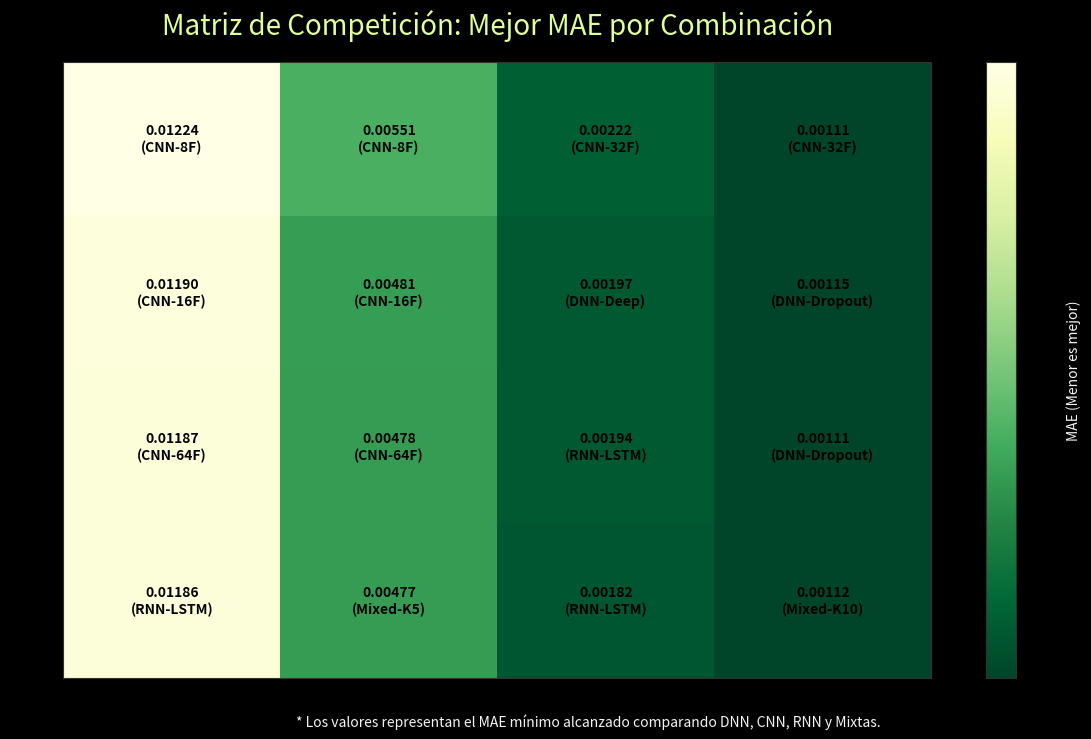

Write the Python code that produced this figure. (Note: this script raises an exception after producing the figure.)

'''
IMPORTANTE, ESTE CODIGO LO EJECUTO DENTRO DEL JUPITER DE LAS CARTERAS, PARA QUE PUEDA COGER LAS GRAFICAS QUE SE GENERAS
DE LAS CARTERAS.
EL PDF GENERADO TAMBIEN ESTA EN LA CARPTEA DE CARTERAS
'''

import numpy as np
import pandas as pd
import matplotlib.pyplot as plt
import matplotlib.patches as mpatches
from matplotlib.backends.backend_pdf import PdfPages
from matplotlib.patches import FancyBboxPatch
import warnings

warnings.filterwarnings("ignore")

# ─────────────────────────────────────────────────────────────────────
# ESTILO Y PALETA PROFESIONAL (Basado en Theme_4)
# ─────────────────────────────────────────────────────────────────────
DARK_BG = "#000000"
CARD_BG = "#1A1A1A"
ACCENT_GREEN = "#DEFF9A"
TEXT_WHITE = "#F5F5F5"
TEXT_SUB = "#DAFFDE"
GRID_COL = "#323232"

plt.rcParams.update({
    "figure.facecolor": DARK_BG,
    "axes.facecolor": CARD_BG,
    "axes.edgecolor": GRID_COL,
    "axes.labelcolor": TEXT_WHITE,
    "axes.titlecolor": ACCENT_GREEN,
    "text.color": TEXT_WHITE,
    "font.family": "sans-serif",
})

INPUT_WINDOWS = [5, 10, 30, 90]
OUTPUT_WINDOWS = [1, 5, 30, 90]
ROW_LABELS = [f"In: {w}d" for w in INPUT_WINDOWS]
COL_LABELS = [f"Out: {w}d" for w in OUTPUT_WINDOWS]

# ─────────────────────────────────────────────────────────────────────
# DATOS DE LA COMPETICIÓN (Mejor MAE entre todas las arquitecturas)
# ─────────────────────────────────────────────────────────────────────

# Matriz final de MAE (Valores seleccionados tras comparar Densa, CNN, RNN y Mixta)
best_mae_matrix = np.array([
    [0.01224, 0.00551, 0.00222, 0.00111], # In 5
    [0.01190, 0.00481, 0.00197, 0.00115], # In 10
    [0.01187, 0.00478, 0.00194, 0.00111], # In 30
    [0.01186, 0.00477, 0.00182, 0.00112]  # In 90
])

# Arquitectura ganadora por celda
winning_archs = [
    ["CNN-8F", "CNN-8F", "CNN-32F", "CNN-32F"],
    ["CNN-16F", "CNN-16F", "DNN-Deep", "DNN-Dropout"],
    ["CNN-64F", "CNN-64F", "RNN-LSTM", "DNN-Dropout"],
    ["RNN-LSTM", "Mixed-K5", "RNN-LSTM", "Mixed-K10"]
]

# ─────────────────────────────────────────────────────────────────────
# SLIDES DE LA PRESENTACIÓN
# ─────────────────────────────────────────────────────────────────────

def slide_portada(pdf):
    fig = plt.figure(figsize=(14, 8))
    fig.text(0.5, 0.6, "Forecasting SP500\nResultados de la Competición", 
             ha="center", fontsize=34, fontweight="bold", color=ACCENT_GREEN)
    fig.text(0.5, 0.45, "Análisis de Arquitecturas Híbridas y Preprocesado Avanzado", 
             ha="center", fontsize=18, color=TEXT_SUB)
    fig.text(0.5, 0.15, "MIAX 2025 | Taller de Redes Neuronales", 
             ha="center", fontsize=12, color=TEXT_WHITE)
    pdf.savefig(fig)
    plt.close()

def slide_matriz_ganadores(pdf):
    fig, ax = plt.subplots(figsize=(14, 8))
    im = ax.imshow(best_mae_matrix, cmap="YlGn_r", aspect="auto")
    
    ax.set_xticks(range(4))
    ax.set_yticks(range(4))
    ax.set_xticklabels(COL_LABELS)
    ax.set_yticklabels(ROW_LABELS)
    ax.set_title("Matriz de Competición: Mejor MAE por Combinación", pad=20, fontsize=20)

    for i in range(4):
        for j in range(4):
            text = f"{best_mae_matrix[i, j]:.5f}\n({winning_archs[i][j]})"
            ax.text(j, i, text, ha="center", va="center", color="black", fontsize=10, fontweight="bold")

    plt.colorbar(im, ax=ax, label="MAE (Menor es mejor)")
    fig.text(0.5, 0.05, "* Los valores representan el MAE mínimo alcanzado comparando DNN, CNN, RNN y Mixtas.", 
             ha="center", fontsize=10, style="italic")
    pdf.savefig(fig)
    plt.close()

def slide_reflexion_modelos(pdf):
    fig = plt.figure(figsize=(14, 8))
    fig.text(0.1, 0.85, "Reflexión: Utilidad según Ventanas", fontsize=24, color=ACCENT_GREEN)
    
    temas = [
        ("Corto Plazo (Out 1-5d):", "Las CNN y RNN (LSTM) dominan. La capacidad de extraer patrones locales supera a las redes densas."),
        ("Largo Plazo (Out 30-90d):", "Los modelos Mixtos y DNN con alto Dropout ganan estabilidad al filtrar el ruido diario."),
        ("Profundidad de Entrada:", "In 90d ofrece la mejor convergencia, pero exige Kernels más grandes (K5-K10) para evitar overfitting."),
        ("Conclusión:", "No existe una arquitectura única; la regularización es más crítica que la complejidad de la red.")
    ]
    
    y = 0.65
    for titulo, desc in temas:
        fig.text(0.12, y, f"● {titulo}", fontsize=16, fontweight="bold", color=TEXT_SUB)
        fig.text(0.14, y-0.05, desc, fontsize=14, color=TEXT_WHITE)
        y -= 0.18
        
    pdf.savefig(fig)
    plt.close()

def slide_preprocesado_prado(pdf):
    fig = plt.figure(figsize=(14, 8))
    fig.text(0.1, 0.88, "Técnicas de Preprocesado (López de Prado)", fontsize=22, color=ACCENT_GREEN)
    
    tecnicas = [
        ("T1 - Dollar Bars", "Sincroniza los datos con el flujo de capital en lugar del reloj, reduciendo la heterocedasticidad."),
        ("T2 - FracDiff (FFD)", "Elimina la no-estacionariedad preservando la memoria máxima de la serie temporal (d ≈ 0.4)."),
        ("T3 - Random Matrix Theory", "Limpia la matriz de covarianza eliminando eigenvalores asociados al ruido estadístico."),
        ("T4 - Triple Barrier Method", "Etiquetado dinámico basado en volatilidad real (Profit, Loss o Tiempo), evitando el sesgo del signo."),
        ("T5 - Purged K-Fold", "Validación cruzada que elimina el solapamiento temporal, garantizando resultados sin data leakage.")
    ]
    
    y = 0.72
    for t, d in tecnicas:
        rect = FancyBboxPatch((0.1, y-0.08), 0.8, 0.1, boxstyle="round,pad=0.02", facecolor=CARD_BG, edgecolor=ACCENT_GREEN)
        fig.add_artist(rect)
        fig.text(0.15, y-0.02, t, fontsize=15, fontweight="bold", color=ACCENT_GREEN)
        fig.text(0.15, y-0.06, d, fontsize=12, color=TEXT_WHITE)
        y -= 0.14

    pdf.savefig(fig)
    plt.close()

def slide_carteras_2025(pdf):
    # Creamos una diapositiva ancha con 2 paneles (1 fila, 2 columnas)
    fig, (ax1, ax2) = plt.subplots(1, 2, figsize=(14, 7))
    
    # ─────────────────────────────────────────────────────
    # PANEL 1: IA CLÁSICA (REGRESIÓN - SIN PRADO)
    # ─────────────────────────────────────────────────────
    ax1.plot(cap_bh_reg, color=TEXT_WHITE, linestyle="--", alpha=0.6, label="Benchmark (Mercado SP500)")
    ax1.plot(cap_reg, color="orange", linewidth=2, alpha=0.8, label="IA Clásica (Regresión)")
    
    rent_bh_reg = ((cap_bh_reg[-1] - 10000) / 10000) * 100
    rent_reg = ((cap_reg[-1] - 10000) / 10000) * 100
    txt_reg = f"Benchmark: {cap_bh_reg[-1]:.2f}€ ({rent_bh_reg:.2f}%)\nIA Regresión: {cap_reg[-1]:.2f}€ ({rent_reg:.2f}%)"
    
    ax1.set_title("IA Clásica vs Mercado (Reloj Cronológico)", fontsize=13, color="orange", fontweight="bold")
    ax1.set_xlabel("Horizonte Temporal (Días Naturales)", fontsize=10)
    ax1.set_ylabel("Capital (€)", fontsize=10)
    ax1.legend(facecolor=CARD_BG, edgecolor=GRID_COL, fontsize=9)
    ax1.grid(color=GRID_COL, linestyle=":")
    ax1.text(0.05, 0.05, txt_reg, transform=ax1.transAxes, fontsize=10, bbox=dict(facecolor=DARK_BG, alpha=0.85, edgecolor=GRID_COL))
    
    # ─────────────────────────────────────────────────────
    # PANEL 2: IA AVANZADA (LÓPEZ DE PRADO - CON PRADO)
    # ─────────────────────────────────────────────────────
    ax2.plot(cap_bh_pra, color=TEXT_WHITE, linestyle="--", alpha=0.6, label="Benchmark (Mercado SP500)")
    
    # Eje X natural: Dollar bars
    ax2.step(range(len(cap_pra)), cap_pra, color=ACCENT_GREEN, linewidth=2, label="IA Avanzada (Prado)")
    
    rent_bh_pra = ((cap_bh_pra[-1] - 10000) / 10000) * 100
    rent_pra = ((cap_pra[-1] - 10000) / 10000) * 100
    txt_pra = f"Benchmark: {cap_bh_pra[-1]:.2f}€ ({rent_bh_pra:.2f}%)\nIA Prado: {cap_pra[-1]:.2f}€ ({rent_pra:.2f}%)"
    
    ax2.set_title("IA Avanzada vs Mercado (Reloj de Información)", fontsize=13, color=ACCENT_GREEN, fontweight="bold")
    ax2.set_xlabel("Horizonte Temporal (Dollar Bars)", fontsize=10)
    ax2.set_ylabel("Capital (€)", fontsize=10)
    ax2.legend(facecolor=CARD_BG, edgecolor=GRID_COL, fontsize=9)
    ax2.grid(color=GRID_COL, linestyle=":")
    ax2.text(0.05, 0.05, txt_pra, transform=ax2.transAxes, fontsize=10, bbox=dict(facecolor=DARK_BG, alpha=0.85, edgecolor=GRID_COL))
    
    # ─────────────────────────────────────────────────────
    # TÍTULO Y CONCLUSIÓN GENERAL DE LA DIAPOSITIVA
    # ─────────────────────────────────────────────────────
    fig.suptitle("Backtesting 2025: Paradigma de Tiempo Cronológico vs Tiempo de Información", fontsize=18, fontweight="bold", y=0.96)
    
    analisis_txt = (
        "*Nota Metodológica: Los Benchmark difieren porque miden espacios distintos. La IA Clásica opera sobre días de calendario continuo.\n"
        "La IA Avanzada (Prado) opera sobre 'Dollar Bars' (eventos de volumen), contrayendo o dilatando el tiempo según la liquidez del mercado.\n"
        "Resultado: La IA Clásica sucumbe al ruido y replica el mercado. La IA de Prado se defiende en efectivo, logrando un 'Drawdown' del 0%."
    )
        
    fig.text(0.5, 0.08, analisis_txt, ha="center", fontsize=11, bbox=dict(facecolor=CARD_BG, alpha=0.9, edgecolor=GRID_COL))
    
    plt.tight_layout(rect=[0, 0.15, 1, 0.92])
    pdf.savefig(fig)
    plt.close()

# ─────────────────────────────────────────────────────────────────────
# GENERACIÓN DEL PDF
# ─────────────────────────────────────────────────────────────────────

filename = "Presentacion_Final_Redes_SP500.pdf"
with PdfPages(filename) as pdf:
    print("Mejorando PDF de presentación...")
    slide_portada(pdf)
    slide_matriz_ganadores(pdf)
    slide_reflexion_modelos(pdf)
    slide_preprocesado_prado(pdf)
    slide_carteras_2025(pdf)

print(f"Éxito: Presentación generada en {filename}")
